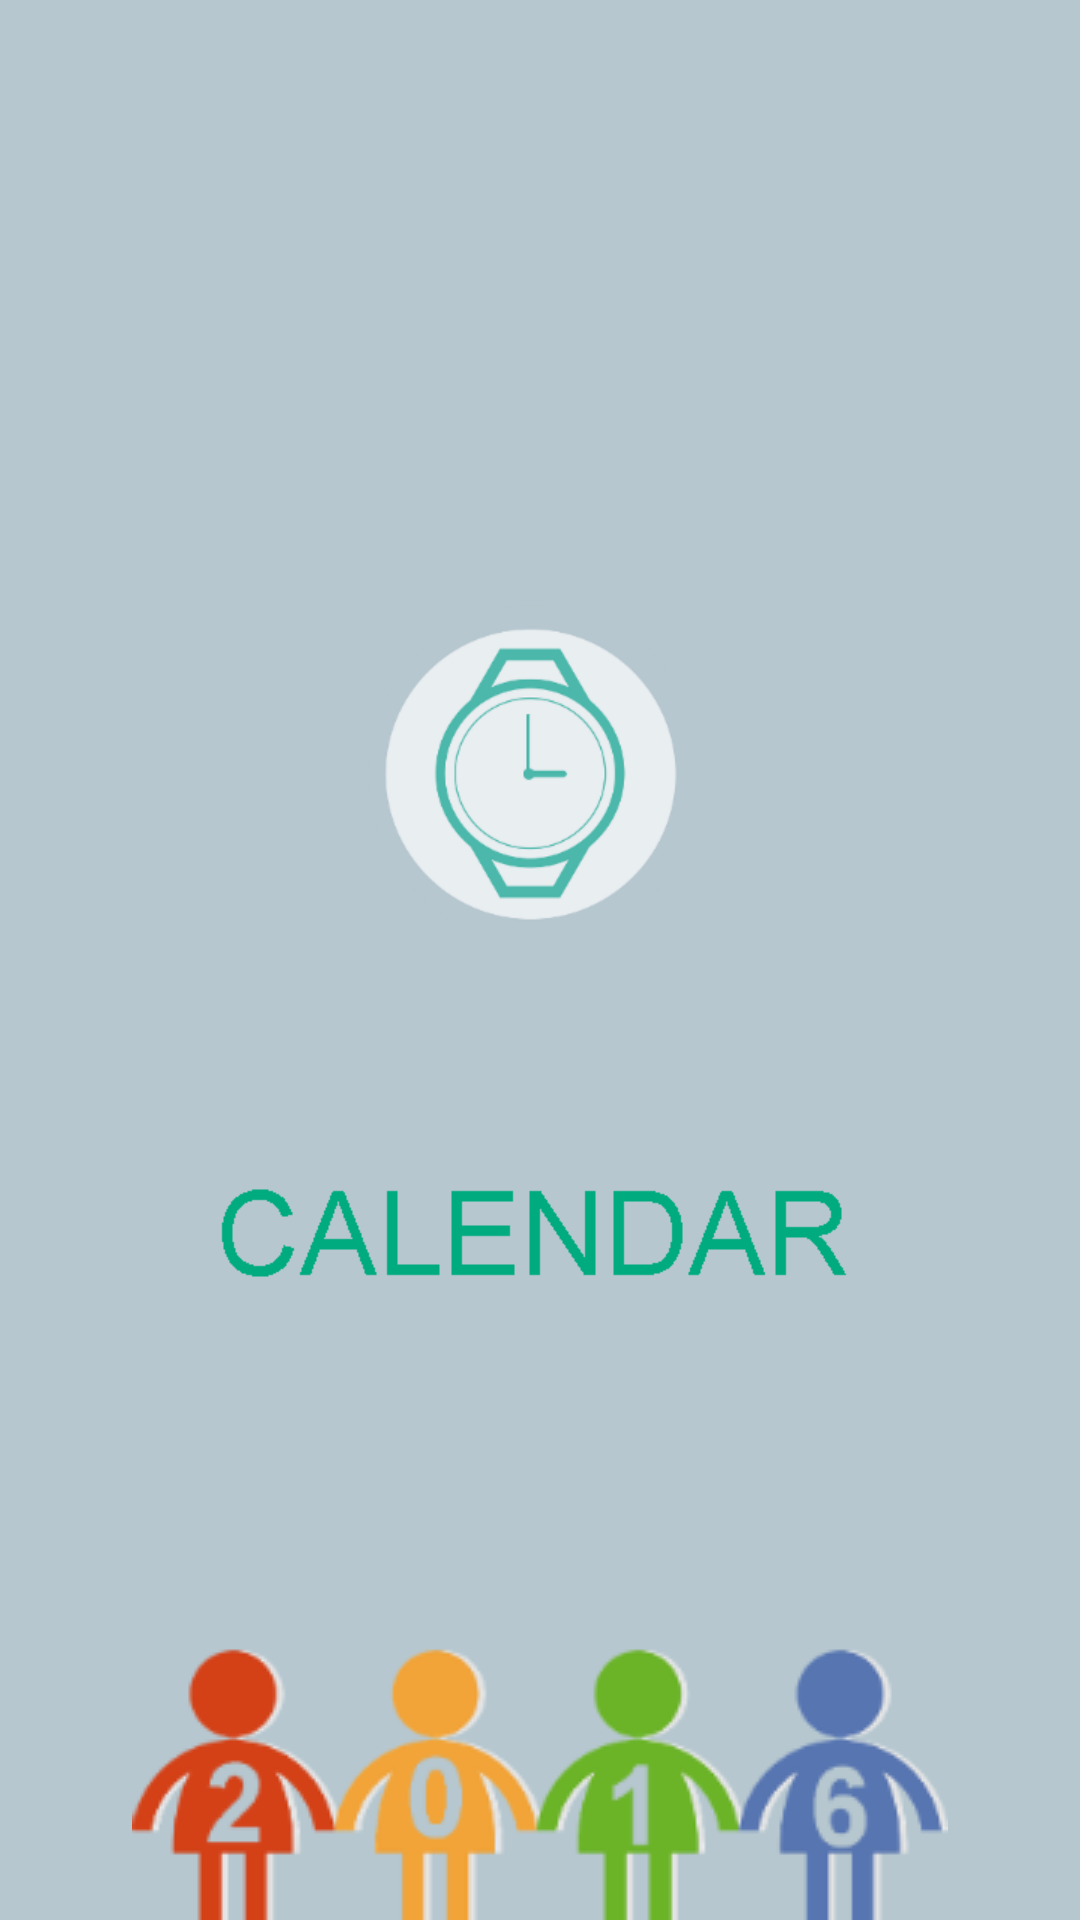

Reconstruct the res/layout file that produces this screen, plus the resources it refers to.
<!-- AndroidManifest.xml: application theme AppTheme -->
<!-- res/layout/activity_splash.xml -->
<?xml version="1.0" encoding="utf-8"?>
<FrameLayout xmlns:android="http://schemas.android.com/apk/res/android"
    xmlns:tools="http://schemas.android.com/tools"
    android:layout_width="match_parent"
    android:layout_height="match_parent"
    android:paddingBottom="@dimen/activity_vertical_margin"
    android:paddingLeft="@dimen/activity_horizontal_margin"
    android:paddingRight="@dimen/activity_horizontal_margin"
    android:paddingTop="@dimen/activity_vertical_margin"
    android:background="#b6c7cf"
    tools:context="com.example.administrator.term.Splash">
    <ImageView
        android:id="@+id/calendar"
        android:layout_width="wrap_content"
        android:layout_height="wrap_content"
        android:layout_gravity="bottom|center"
        android:src="@drawable/splash"/>
    <ImageView
        android:id="@+id/year"
        android:layout_width="match_parent"
        android:layout_height="wrap_content"
        android:layout_gravity="bottom|center"
        android:src="@drawable/splani"
        />
</FrameLayout>
<!-- resources referenced by this layout -->
<resources>
  <!-- drawable splani: png bitmap (drawable, 15536 bytes) -->
  <!-- drawable splash: png bitmap (drawable, 24691 bytes) -->
  <style name="AppTheme" parent="Theme.AppCompat.Light.DarkActionBar">
          
          <item name="colorPrimary">@color/color_3</item>
          <item name="colorPrimaryDark">@color/color_b6c7cf</item>
          <item name="colorAccent">@color/colorAccent</item>
      </style>
  <color name="color_3">#269489  </color>
  <color name="color_b6c7cf">#b6c7cf</color>
  <color name="colorAccent">#FF4081</color>
</resources>
